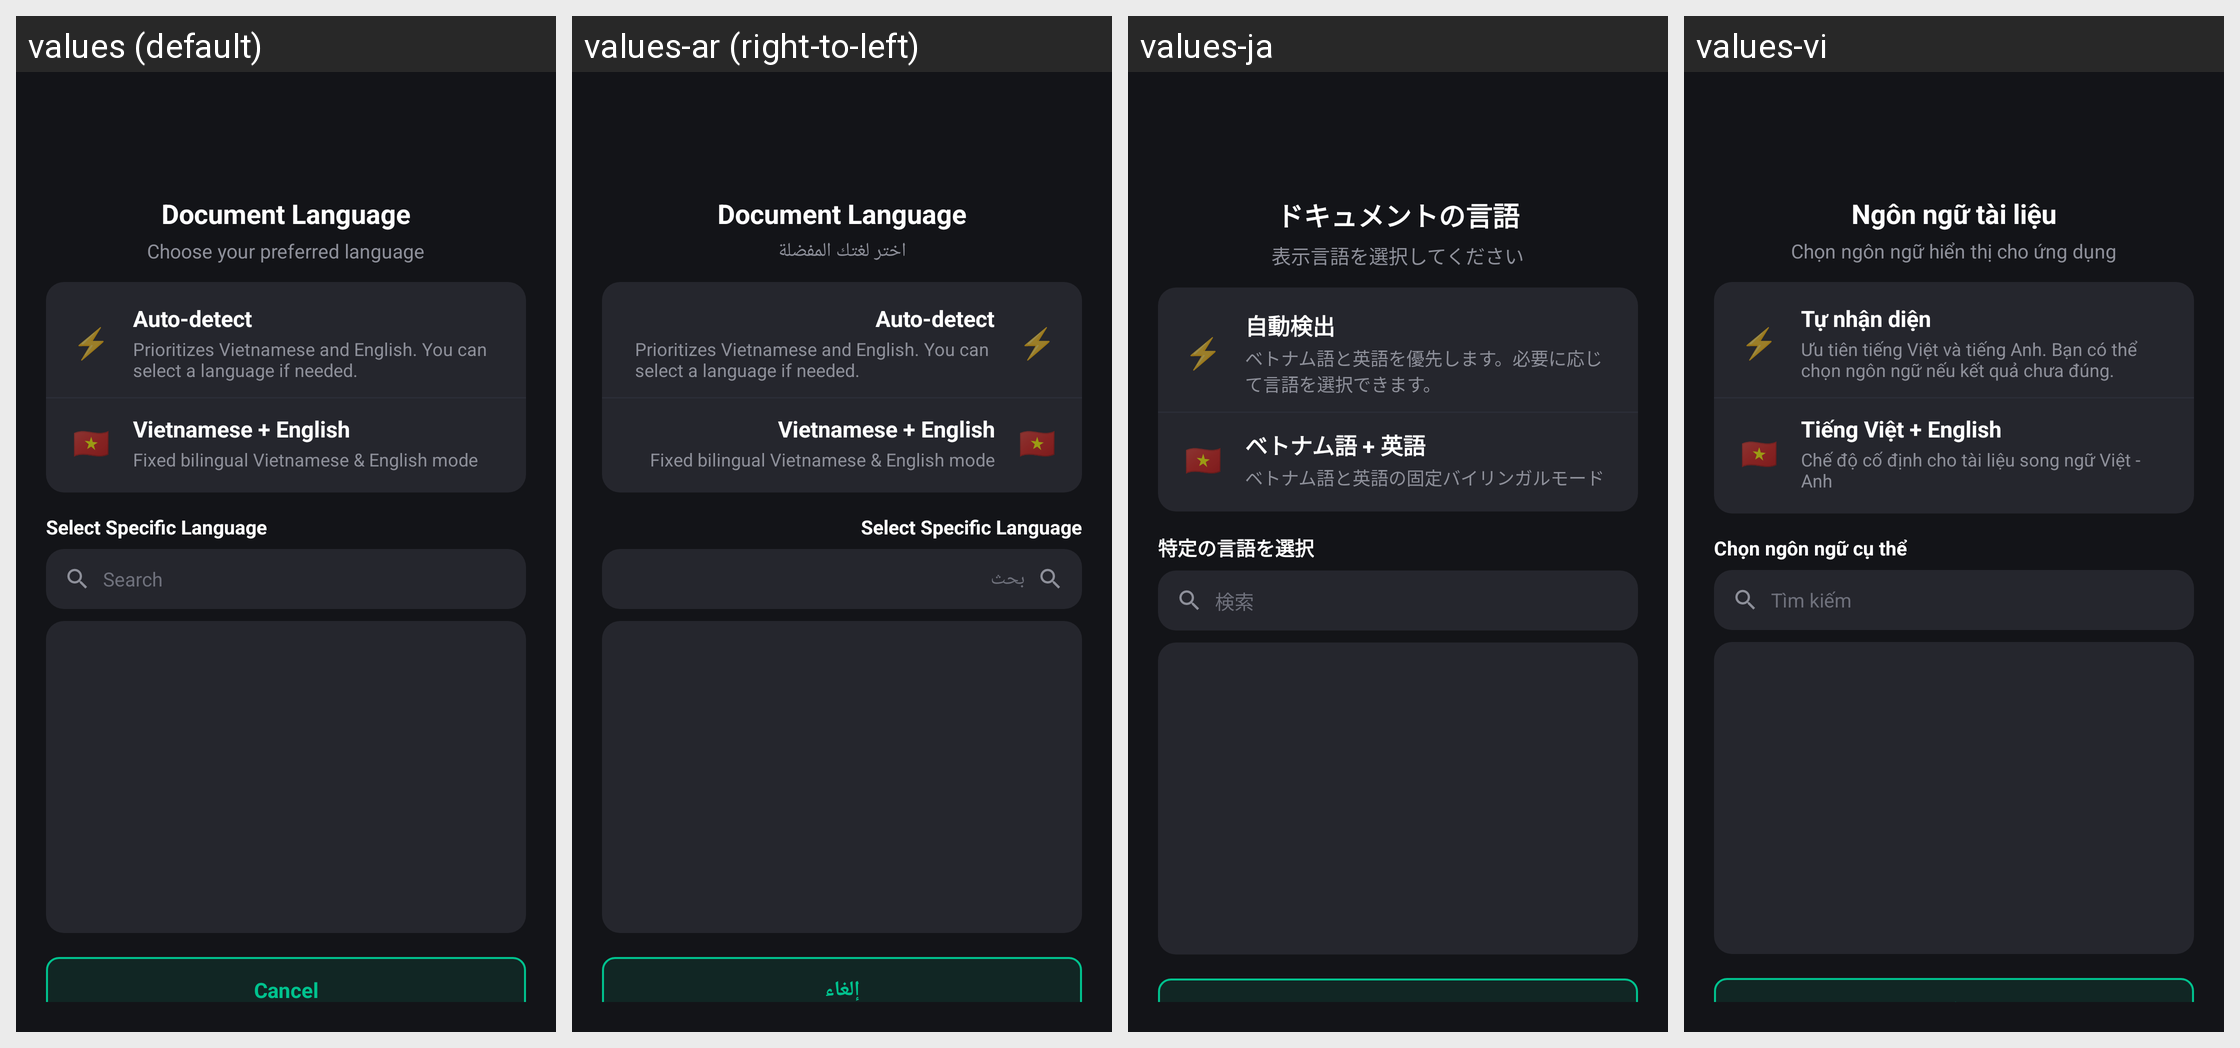

The Android screen above is rendered under several locales of the same app. Produce the string resources it draws, with the default and per-locale values.
Android screen res/layout/dialog_ocr_language_selection.xml rendered under 4 locales, left to right: values (default), values-ar (right-to-left), values-ja, values-vi. Device: Nexus 5 (rendered at 1080×1920; each locale shown at half size, 540×960, under a caption strip naming it); theme Theme.TScanner.
Other locales in the repository, not shown: values-af, values-ca, values-cs, values-da, values-de, values-en, values-es, values-et, values-fi, values-fil, values-fr, values-hi, values-hr, values-hu, values-id, values-in, values-is, values-it, values-ko, values-lt, values-lv, values-ms, values-nb, values-nl, values-no, values-pl, values-pt, values-ro, values-sk, values-sl, values-sq, values-sr, values-sv, values-th, values-tr, values-zh.
Strings drawn on this screen, with the default value and each locale's value (text and hints the layout hard-codes, and strings that could not be matched under every locale, appear in the picture but are not listed):

ocr_doc_language_title
  values: Document Language
  values-ar: Document Language  [not translated; the default value is used]
  values-ja: ドキュメントの言語
  values-vi: Ngôn ngữ tài liệu

language_subtitle
  values: Choose your preferred language
  values-ar: اختر لغتك المفضلة
  values-ja: 表示言語を選択してください
  values-vi: Chọn ngôn ngữ hiển thị cho ứng dụng

ocr_lang_mode_auto
  values: Auto-detect
  values-ar: Auto-detect  [not translated; the default value is used]
  values-ja: 自動検出
  values-vi: Tự nhận diện

ocr_lang_mode_auto_desc
  values: Prioritizes Vietnamese and English. You can select a language if needed.
  values-ar: Prioritizes Vietnamese and English. You can select a language if needed.  [not translated; the default value is used]
  values-ja: ベトナム語と英語を優先します。必要に応じて言語を選択できます。
  values-vi: Ưu tiên tiếng Việt và tiếng Anh. Bạn có thể chọn ngôn ngữ nếu kết quả chưa đúng.

ocr_lang_mode_vi_en
  values: Vietnamese + English
  values-ar: Vietnamese + English  [not translated; the default value is used]
  values-ja: ベトナム語 + 英語
  values-vi: Tiếng Việt + English

ocr_lang_mode_vi_en_desc
  values: Fixed bilingual Vietnamese & English mode
  values-ar: Fixed bilingual Vietnamese & English mode  [not translated; the default value is used]
  values-ja: ベトナム語と英語の固定バイリンガルモード
  values-vi: Chế độ cố định cho tài liệu song ngữ Việt - Anh

ocr_lang_mode_manual_header
  values: Select Specific Language
  values-ar: Select Specific Language  [not translated; the default value is used]
  values-ja: 特定の言語を選択
  values-vi: Chọn ngôn ngữ cụ thể

search_hint
  values: Search
  values-ar: بحث
  values-ja: 検索
  values-vi: Tìm kiếm

cancel
  values: Cancel
  values-ar: إلغاء
  values-ja: キャンセル
  values-vi: Hủy
